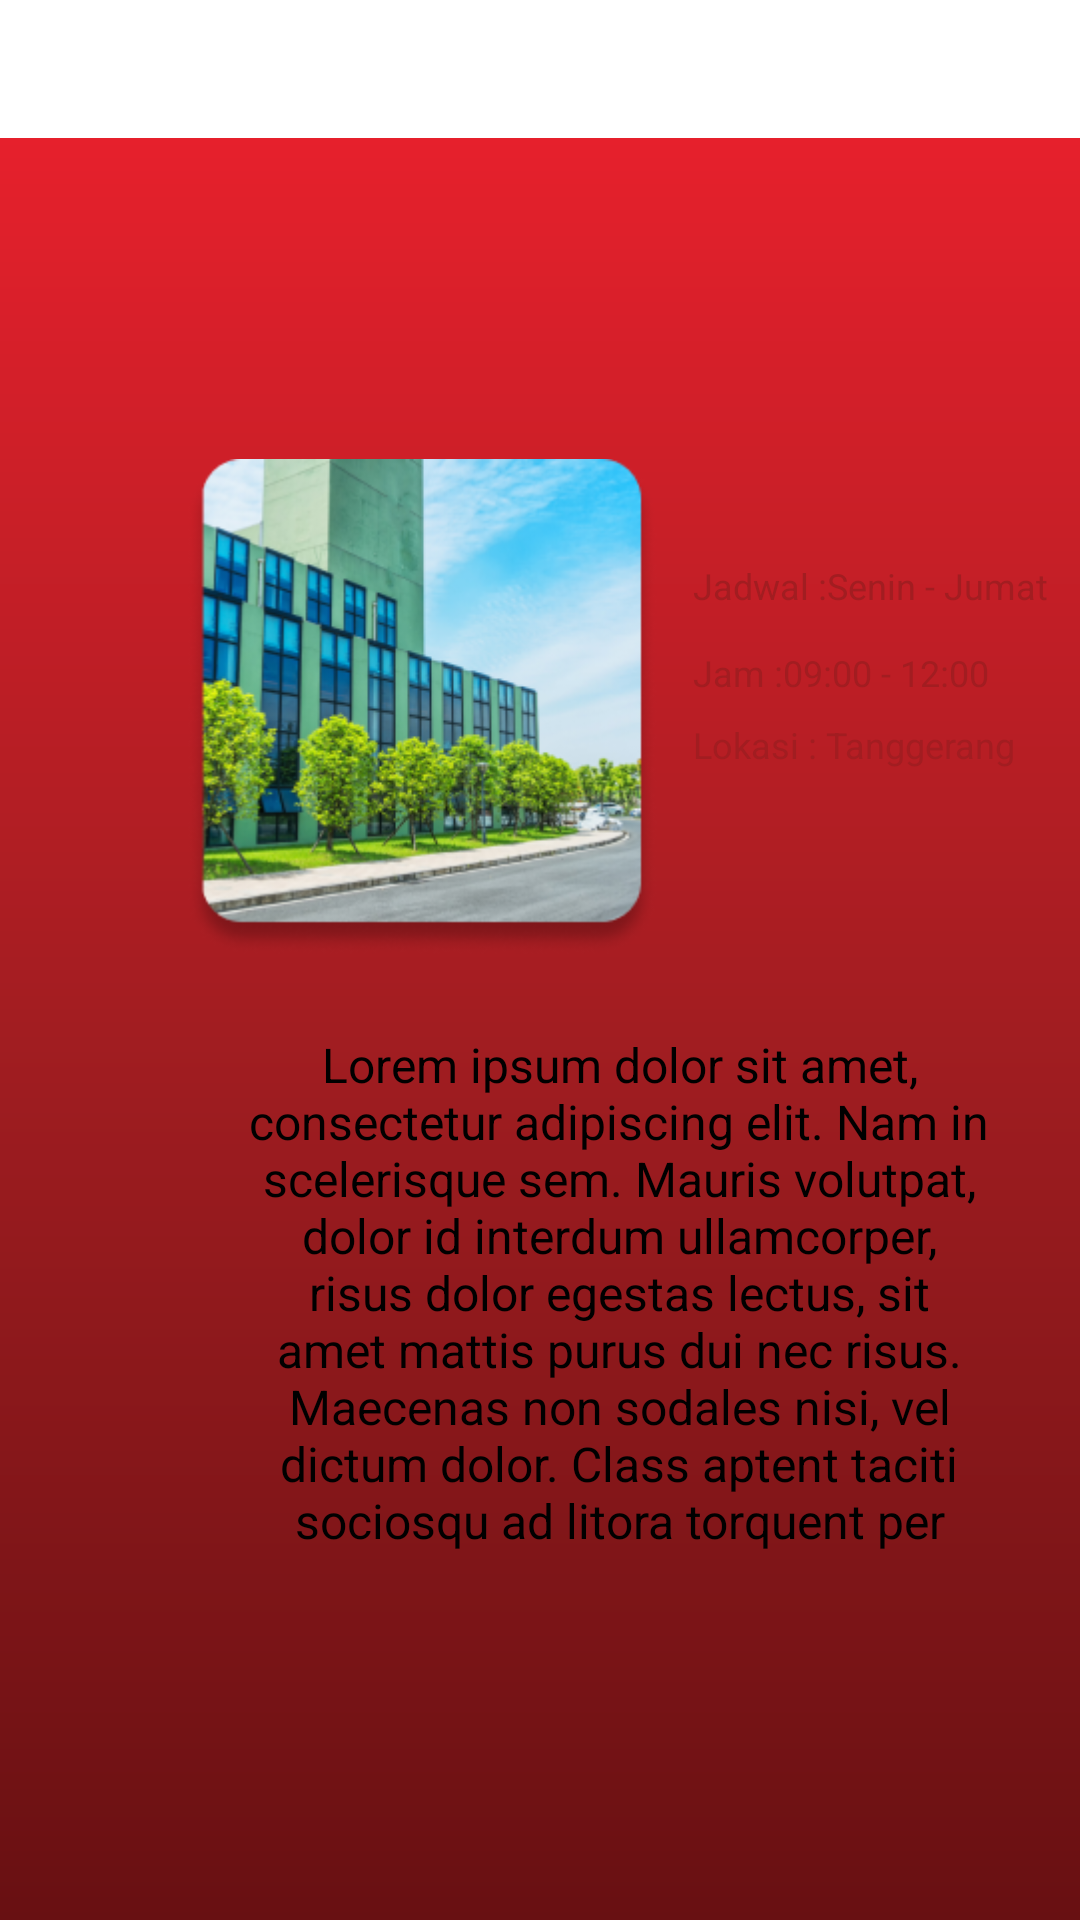

Layout XML and referenced resources for this Android screen:
<!-- AndroidManifest.xml: application theme Theme.DonorDarah -->
<!-- res/layout/activity_lokasi_pmi.xml -->
<?xml version="1.0" encoding="utf-8"?>
<androidx.constraintlayout.widget.ConstraintLayout xmlns:android="http://schemas.android.com/apk/res/android"
    xmlns:app="http://schemas.android.com/apk/res-auto"
    xmlns:tools="http://schemas.android.com/tools"
    android:layout_width="match_parent"
    android:layout_height="match_parent"
    android:background="@color/white"
    tools:context=".ui.theme.FiturDonorDarah.LokasiPMI">

    <ImageView
        android:id="@+id/btn_cancel"
        android:layout_width="wrap_content"
        android:layout_height="wrap_content"
        android:layout_alignParentStart="true"
        android:layout_alignParentTop="true"
        android:layout_alignParentEnd="true"
        android:layout_marginTop="32dp"
        app:layout_constraintEnd_toEndOf="parent"
        app:layout_constraintHorizontal_bias="0.072"
        app:layout_constraintStart_toStartOf="parent"
        app:layout_constraintTop_toTopOf="parent"
        app:srcCompat="@drawable/baseline_close_24" />

    <TextView
        android:id="@+id/judul"
        android:layout_width="233dp"
        android:layout_height="34dp"
        android:layout_alignParentStart="true"
        android:layout_alignParentTop="true"
        android:layout_alignParentEnd="true"
        android:layout_alignParentBottom="true"
        android:layout_marginTop="12dp"
        android:gravity="center|center_horizontal"
        android:text="PMI Kota Tangerang"
        android:textColor="@color/black"
        android:textSize="24sp"
        android:textStyle="bold"
        app:layout_constraintEnd_toEndOf="parent"
        app:layout_constraintStart_toStartOf="parent"
        app:layout_constraintTop_toBottomOf="@+id/btn_cancel" />

    <ImageView
        android:id="@+id/imageView2"
        android:layout_width="414dp"
        android:layout_height="179dp"
        android:layout_marginTop="16dp"
        android:src="@drawable/imgv23"
        app:layout_constraintEnd_toEndOf="parent"
        app:layout_constraintHorizontal_bias="0.666"
        app:layout_constraintStart_toStartOf="parent"
        app:layout_constraintTop_toBottomOf="@+id/judul" />

    <FrameLayout
        android:id="@+id/frameLayout2"
        android:layout_width="0dp"
        android:layout_height="594dp"
        android:background="@drawable/new_bg"
        app:layout_constraintBottom_toBottomOf="parent"
        app:layout_constraintEnd_toEndOf="parent"
        app:layout_constraintHorizontal_bias="0.0"
        app:layout_constraintStart_toStartOf="parent"
        app:layout_constraintTop_toBottomOf="@+id/imageView2"
        app:layout_constraintVertical_bias="1.0">

        <RelativeLayout
            android:id="@+id/relativeLayout2"
            android:layout_width="328dp"
            android:layout_height="510dp"
            android:layout_marginStart="40dp"
            android:layout_marginTop="20dp"
            android:background="@drawable/popupbg"
            android:orientation="vertical">

            <ImageView
                android:id="@+id/gambar"
                android:layout_width="157dp"
                android:layout_height="179dp"
                android:layout_alignParentStart="true"
                android:layout_alignParentTop="true"
                android:layout_alignParentBottom="true"
                android:layout_marginStart="22dp"
                android:layout_marginTop="80dp"
                android:layout_marginBottom="251dp"
                app:srcCompat="@drawable/img_27" />

            <TextView
                android:layout_width="257dp"
                android:layout_height="174dp"
                android:layout_alignParentStart="true"
                android:layout_alignParentTop="true"
                android:layout_alignParentEnd="true"
                android:layout_alignParentBottom="true"
                android:layout_marginStart="38dp"
                android:layout_marginTop="278dp"
                android:layout_marginEnd="33dp"
                android:layout_marginBottom="58dp"
                android:text="@string/lorem_ipsum"
                android:textAlignment="center"
                android:textColor="@color/black"
                android:textSize="16sp" />

            <TextView
                android:id="@+id/jadwal"
                android:layout_width="124dp"
                android:layout_height="20dp"
                android:layout_alignTop="@+id/gambar"
                android:layout_alignParentEnd="true"
                android:layout_marginStart="12dp"
                android:layout_marginTop="41dp"
                android:layout_marginEnd="10dp"
                android:layout_toEndOf="@+id/gambar"
                android:text="Jadwal :Senin - Jumat"
                android:textColor="@color/maincolor"
                android:textSize="12sp" />

            <TextView
                android:id="@+id/textView44"
                android:layout_width="129dp"
                android:layout_height="16dp"
                android:layout_above="@+id/textView45"
                android:layout_below="@+id/jadwal"
                android:layout_alignParentEnd="true"
                android:layout_marginStart="12dp"
                android:layout_marginTop="9dp"
                android:layout_marginEnd="7dp"
                android:layout_marginBottom="10dp"
                android:layout_toEndOf="@+id/gambar"
                android:text="Jam :09:00 - 12:00"
                android:textColor="@color/maincolor"
                android:textSize="12sp" />

            <TextView
                android:id="@+id/textView45"
                android:layout_width="131dp"
                android:layout_height="19dp"
                android:layout_alignBottom="@+id/gambar"
                android:layout_alignParentEnd="true"
                android:layout_marginStart="12dp"
                android:layout_marginEnd="6dp"
                android:layout_marginBottom="66dp"
                android:layout_toEndOf="@+id/gambar"
                android:text="Lokasi : Tanggerang "
                android:textColor="@color/maincolor"
                android:textSize="12sp" />


        </RelativeLayout>
    </FrameLayout>

</androidx.constraintlayout.widget.ConstraintLayout>
<!-- resources referenced by this layout -->
<resources>
  <color name="black">#FF000000</color>
  <color name="maincolor">#A21D21</color>
  <color name="white">#FFFFFFFF</color>
  <string name="lorem_ipsum">
          Lorem ipsum dolor sit amet, consectetur adipiscing elit. Nam in scelerisque sem. Mauris
          volutpat, dolor id interdum ullamcorper, risus dolor egestas lectus, sit amet mattis purus
          dui nec risus. Maecenas non sodales nisi, vel dictum dolor. Class aptent taciti sociosqu ad
          litora torquent per conubia nostra, per inceptos himenaeos. Suspendisse blandit eleifend
          diam, vel rutrum tellus vulputate quis. Aliquam eget libero aliquet, imperdiet nisl a,
          ornare ex. Sed rhoncus est ut libero porta lobortis. Fusce in dictum tellus.\n\n
          Suspendisse interdum ornare ante. Aliquam nec cursus lorem. Morbi id magna felis. Vivamus
          egestas, est a condimentum egestas, turpis nisl iaculis ipsum, in dictum tellus dolor sed
          neque. Morbi tellus erat, dapibus ut sem a, iaculis tincidunt dui. Interdum et malesuada
          fames ac ante ipsum primis in faucibus. Curabitur et eros porttitor, ultricies urna vitae,
          molestie nibh. Phasellus at commodo eros, non aliquet metus. Sed maximus nisl nec dolor
          bibendum, vel congue leo egestas.\n\n
          Sed interdum tortor nibh, in sagittis risus mollis quis. Curabitur mi odio, condimentum sit
          amet auctor at, mollis non turpis. Nullam pretium libero vestibulum, finibus orci vel,
          molestie quam. Fusce blandit tincidunt nulla, quis sollicitudin libero facilisis et. Integer
          interdum nunc ligula, et fermentum metus hendrerit id. Vestibulum lectus felis, dictum at
          lacinia sit amet, tristique id quam. Cras eu consequat dui. Suspendisse sodales nunc ligula,
          in lobortis sem porta sed. Integer id ultrices magna, in luctus elit. Sed a pellentesque
          est.\n\n
          Aenean nunc velit, lacinia sed dolor sed, ultrices viverra nulla. Etiam a venenatis nibh.
          Morbi laoreet, tortor sed facilisis varius, nibh orci rhoncus nulla, id elementum leo dui
          non lorem. Nam mollis ipsum quis auctor varius. Quisque elementum eu libero sed commodo. In
          eros nisl, imperdiet vel imperdiet et, scelerisque a mauris. Pellentesque varius ex nunc,
          quis imperdiet eros placerat ac. Duis finibus orci et est auctor tincidunt. Sed non viverra
          ipsum. Nunc quis augue egestas, cursus lorem at, molestie sem. Morbi a consectetur ipsum, a
          placerat diam. Etiam vulputate dignissim convallis. Integer faucibus mauris sit amet finibus
          convallis.\n\n
          Phasellus in aliquet mi. Pellentesque habitant morbi tristique senectus et netus et
          malesuada fames ac turpis egestas. In volutpat arcu ut felis sagittis, in finibus massa
          gravida. Pellentesque id tellus orci. Integer dictum, lorem sed efficitur ullamcorper,
          libero justo consectetur ipsum, in mollis nisl ex sed nisl. Donec maximus ullamcorper
          sodales. Praesent bibendum rhoncus tellus nec feugiat. In a ornare nulla. Donec rhoncus
          libero vel nunc consequat, quis tincidunt nisl eleifend. Cras bibendum enim a justo luctus
          vestibulum. Fusce dictum libero quis erat maximus, vitae volutpat diam dignissim.
      </string>
  <style name="Theme.DonorDarah" parent="Base.Theme.DonorDarah">
          
          <item name="android:navigationBarColor">@android:color/transparent</item>
          <item name="android:statusBarColor">@android:color/transparent</item>
          <item name="android:windowLightStatusBar">?attr/isLightTheme</item>
      </style>
  <style name="Base.Theme.DonorDarah" parent="Theme.Material3.DayNight.NoActionBar">
          
          
      </style>
</resources>
